Run: headless pygame with SDL's dummy video driver; simulated clock (each Clock.tick advances the game by its frame time, no real sleeping); random seed 0; keys injected as events and as key.get_pressed() state; mouse plan: one left click at the window centre at the start of phase 2, then a move to the lower-right quarter at the start of phase 3.
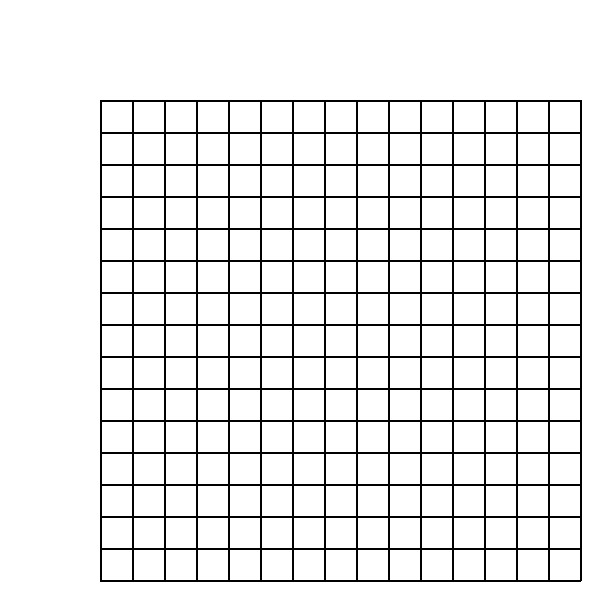
Frame 1 of 4 · flips 1–60 · no input
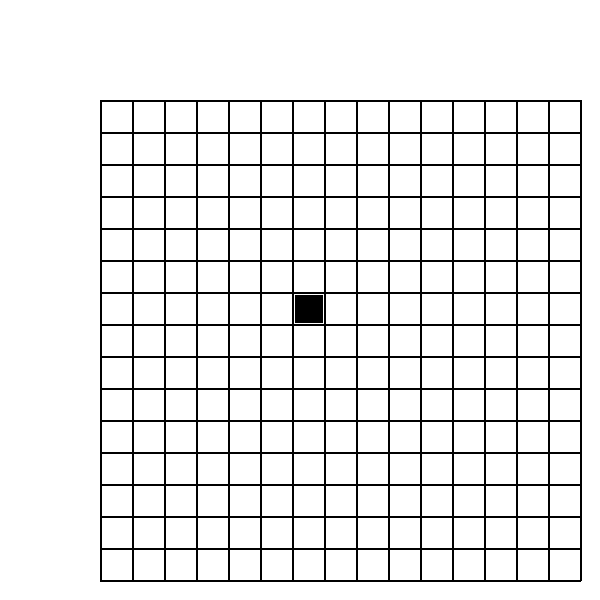
Frame 2 of 4 · flips 61–180 · clicked the window centre · tapped SPACE, RETURN · held RIGHT (→), D
Frame 3 of 4 · flips 181–300 · moved the mouse to the lower-right quarter · held DOWN (↓), S · screen unchanged from frame 2, image omitted
Frame 4 of 4 · flips 301–420 · held LEFT (←), A, UP (↑), W · screen unchanged from frame 3, image omitted

The pygame program that drew these frames:

import pygame
pygame.init()

# Grid do wyświetlania pełnej planszy
class Grid:

    def __init__(self, rows, cols, width, height, window):
        self.rows = rows
        self.cols = cols
        self.holes = [[Hole(x, y, width, height) for x in range(cols)] for y in range(rows)]
        self.width = width
        self.height = height
        self.window = window
        self.sGap = 20
        self.hintsHeight = 100
        self.hintsWidth = 100
        self.wGap = (self.width - self.hintsWidth - self.sGap) / self.cols
        self.hGap = (self.height - self.hintsHeight - self.sGap) / self.rows

    def draw(self):
        # Rysowanie siatki
        thickness = 2

        for i in range (self.cols + 1):
            pygame.draw.line(self.window, (0,0,0), (self.hintsWidth, self.hintsHeight + i * self.wGap), (self.height - self.sGap, self.hintsHeight + i * self.wGap), thickness)

        for i in range (self.rows + 1):
            pygame.draw.line(self.window, (0,0,0), (self.hintsWidth + i * self.hGap, self.hintsHeight), (self.hintsWidth + i * self.hGap, self.width - self.sGap), thickness)
        
        # Rysowanie dziur
        for x in range(self.rows):
            for y in range(self.cols):
                self.holes[x][y].draw(self.window, self.rows, self.cols, self.hintsWidth, self.hintsHeight, self.sGap)

    def refresh(self):
        self.window.fill((255,255,255))
        self.draw()

    def click(self, mousePosition):
        (x, y) = mousePosition

        if x < self.hintsWidth or y < self.hintsHeight:
            return

        if x > self.width - self.sGap or y > self.height - self.sGap:
            return

        (x, y) = (x - self.hintsWidth, y - self.hintsHeight)

        col = int(x // self.wGap)
        row = int(y // self.hGap)

        hole = self.getHole(row, col)
        hole.inc()

    def getHole(self, row, col):
        for holesList in self.holes:
            for h in holesList:
                if h.row == row and h.col == col:
                    return h
        return None


# Hint do pojedynczej wskazówki
class Hint:
    None

# Hole do pojedynczej dziury
class Hole:

    def __init__(self, row, col, width, height):
        self.value = 0
        self.row = row
        self.col = col
        self.width = width
        self.height = height
    
    def draw(self, window, rows, cols, hW, hH, sGap):

        if self.value % 3 == 0:
            # Brak zapełnienia
            pass
        elif self.value % 3 == 1:
            # Zapełnienie czarnym kolorem
            wGap = (self.width - hW - sGap) / cols
            hGap = (self.height - hH - sGap) / rows
            pygame.draw.rect(window, (0, 0, 0), (hW + self.col * hGap + 3, hH + self.row * wGap + 3, hGap - 4, wGap - 4), 0)
        else: 
            # Zapełnienie X / szarym
            wGap = (self.width - hW - sGap) / cols
            hGap = (self.height - hH - sGap) / rows
            pygame.draw.rect(window, (200, 200, 200), (hW + self.col * hGap + 3, hH + self.row * wGap + 3, hGap - 4, wGap - 4), 0)
            #pygame.draw.line(window, (0,0,0), (hW + self.col * hGap, hH + self.row * wGap), (hW + (self.col + 1) * hGap, hH + (self.row + 1) * wGap), 3)
            #pygame.draw.line(window, (0,0,0), (hW + (self.col + 1) * hGap, hH + self.row * wGap), (hW + self.col * hGap, hH + (self.row + 1) * wGap), 3)
    
    def inc(self):
        self.value += 1
    
if __name__ == "__main__":
    window = pygame.display.set_mode((600, 600))
    pygame.display.set_caption("NonogramSolver")
    nonogramBoard = Grid(15, 15, 600, 600, window)
    run = True
    
    while run:

        for event in pygame.event.get():
            if event.type == pygame.QUIT:
                run = False

            if event.type == pygame.MOUSEBUTTONDOWN:
                mousePosition = pygame.mouse.get_pos()
                print(mousePosition)
                nonogramBoard.click(mousePosition)

        nonogramBoard.refresh()
        pygame.display.update()

    pygame.quit()
